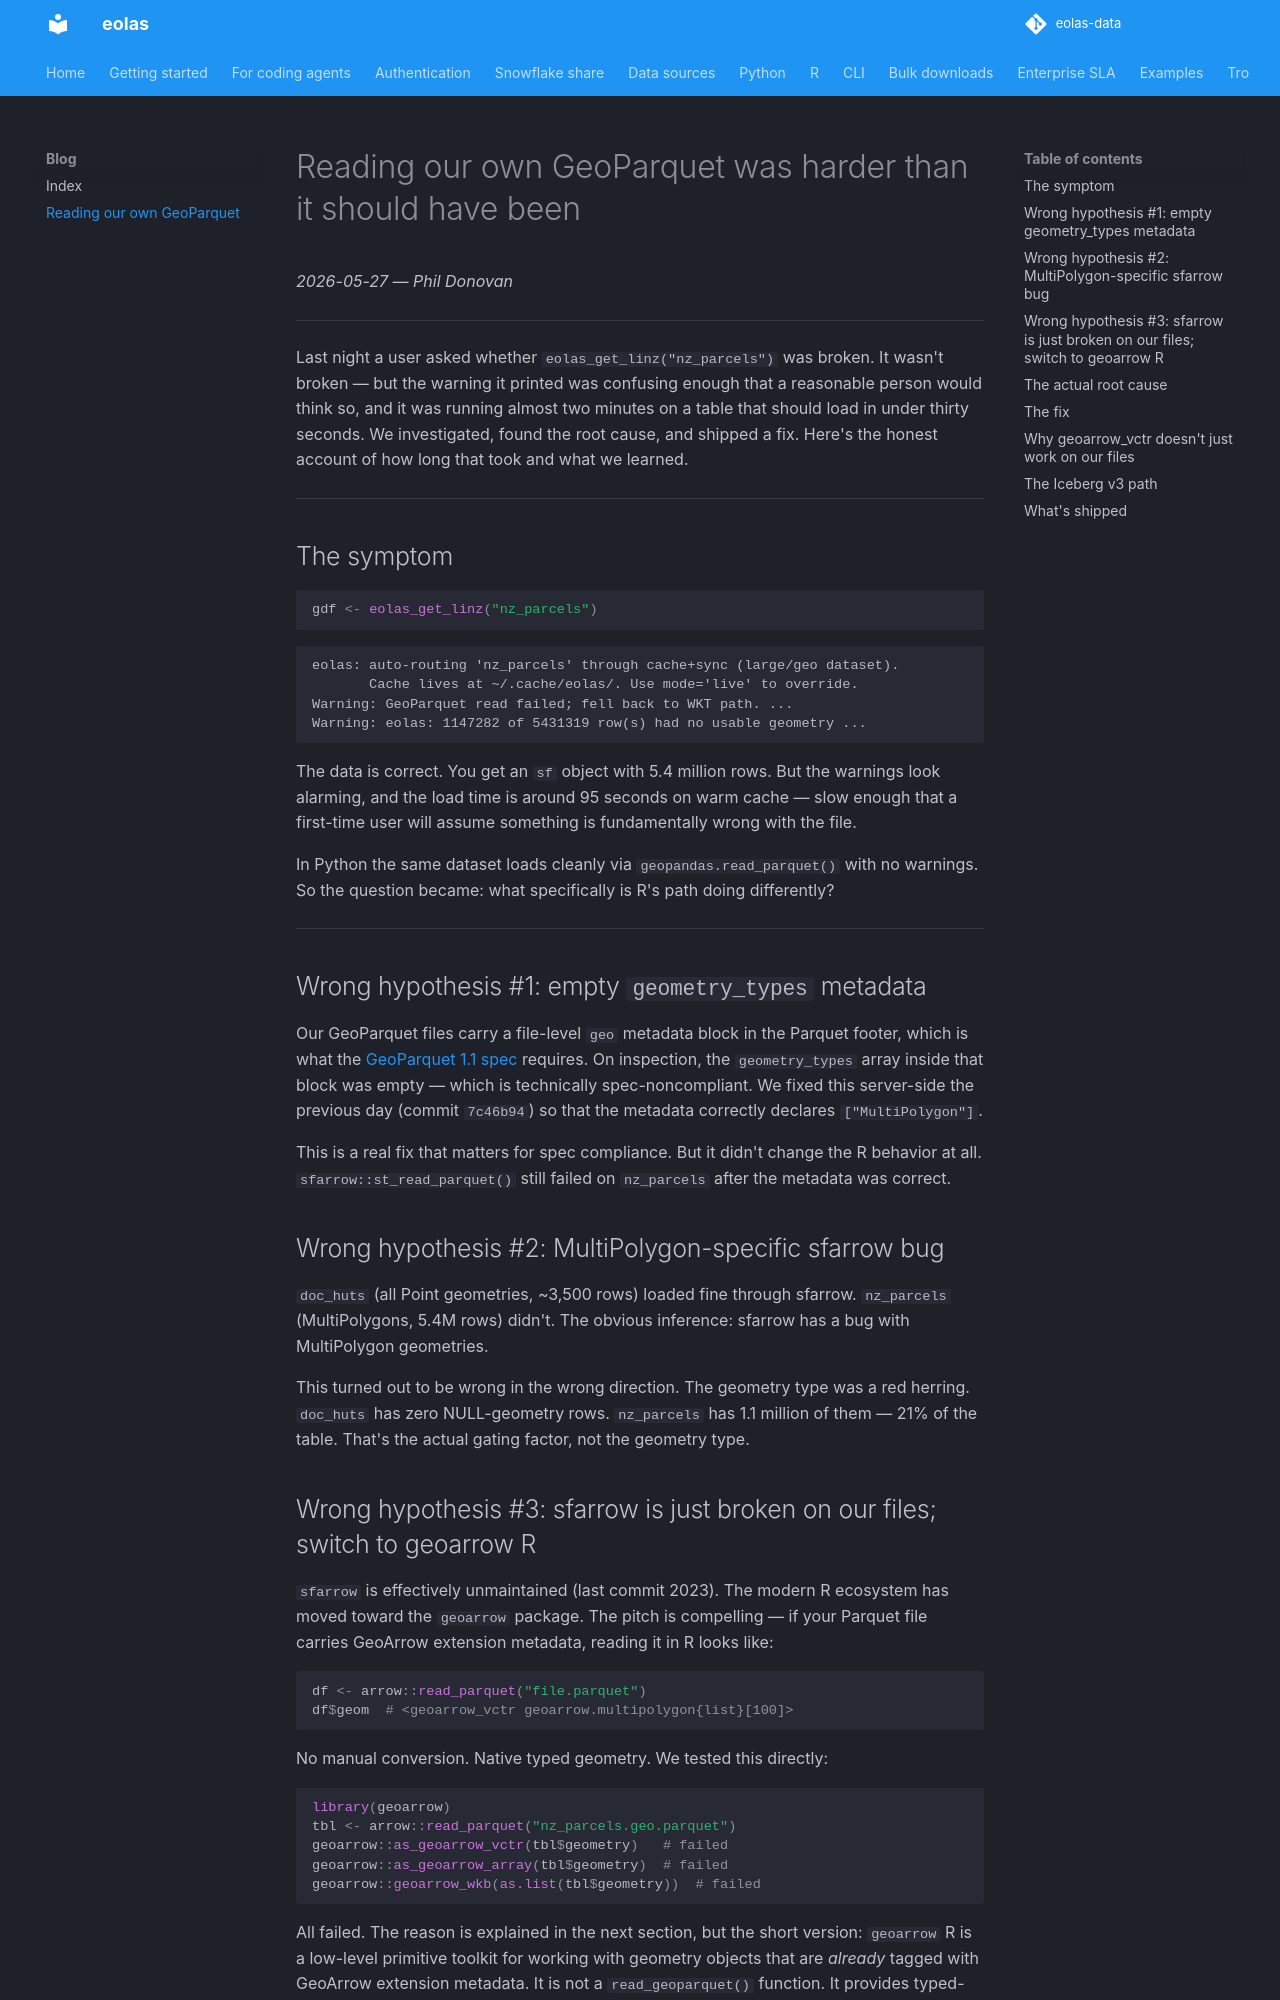

repository: phildonovan/eolas-docs · page: blog/2026-05-27-geoparquet-rabbit-hole/index.html · generator: mkdocs

# Reading our own GeoParquet was harder than it should have been

*2026-05-27 — Phil Donovan*

---

Last night a user asked whether `eolas_get_linz("nz_parcels")` was broken. It wasn't broken — but the warning it printed was confusing enough that a reasonable person would think so, and it was running almost two minutes on a table that should load in under thirty seconds. We investigated, found the root cause, and shipped a fix. Here's the honest account of how long that took and what we learned.

---

## The symptom

```r
gdf <- eolas_get_linz("nz_parcels")
```

```
eolas: auto-routing 'nz_parcels' through cache+sync (large/geo dataset).
       Cache lives at ~/.cache/eolas/. Use mode='live' to override.
Warning: GeoParquet read failed; fell back to WKT path. ...
Warning: eolas: 1147282 of 5431319 row(s) had no usable geometry ...
```

The data is correct. You get an `sf` object with 5.4 million rows. But the warnings look alarming, and the load time is around 95 seconds on warm cache — slow enough that a first-time user will assume something is fundamentally wrong with the file.

In Python the same dataset loads cleanly via `geopandas.read_parquet()` with no warnings. So the question became: what specifically is R's path doing differently?

---

## Wrong hypothesis #1: empty `geometry_types` metadata

Our GeoParquet files carry a file-level `geo` metadata block in the Parquet footer, which is what the [GeoParquet 1.1 spec](https://geoparquet.org/releases/v1.1.0/) requires. On inspection, the `geometry_types` array inside that block was empty — which is technically spec-noncompliant. We fixed this server-side the previous day (commit `7c46b94`) so that the metadata correctly declares `["MultiPolygon"]`.

This is a real fix that matters for spec compliance. But it didn't change the R behavior at all. `sfarrow::st_read_parquet()` still failed on `nz_parcels` after the metadata was correct.

## Wrong hypothesis #2: MultiPolygon-specific sfarrow bug

`doc_huts` (all Point geometries, ~3,500 rows) loaded fine through sfarrow. `nz_parcels` (MultiPolygons, 5.4M rows) didn't. The obvious inference: sfarrow has a bug with MultiPolygon geometries.

This turned out to be wrong in the wrong direction. The geometry type was a red herring. `doc_huts` has zero NULL-geometry rows. `nz_parcels` has 1.1 million of them — 21% of the table. That's the actual gating factor, not the geometry type.
